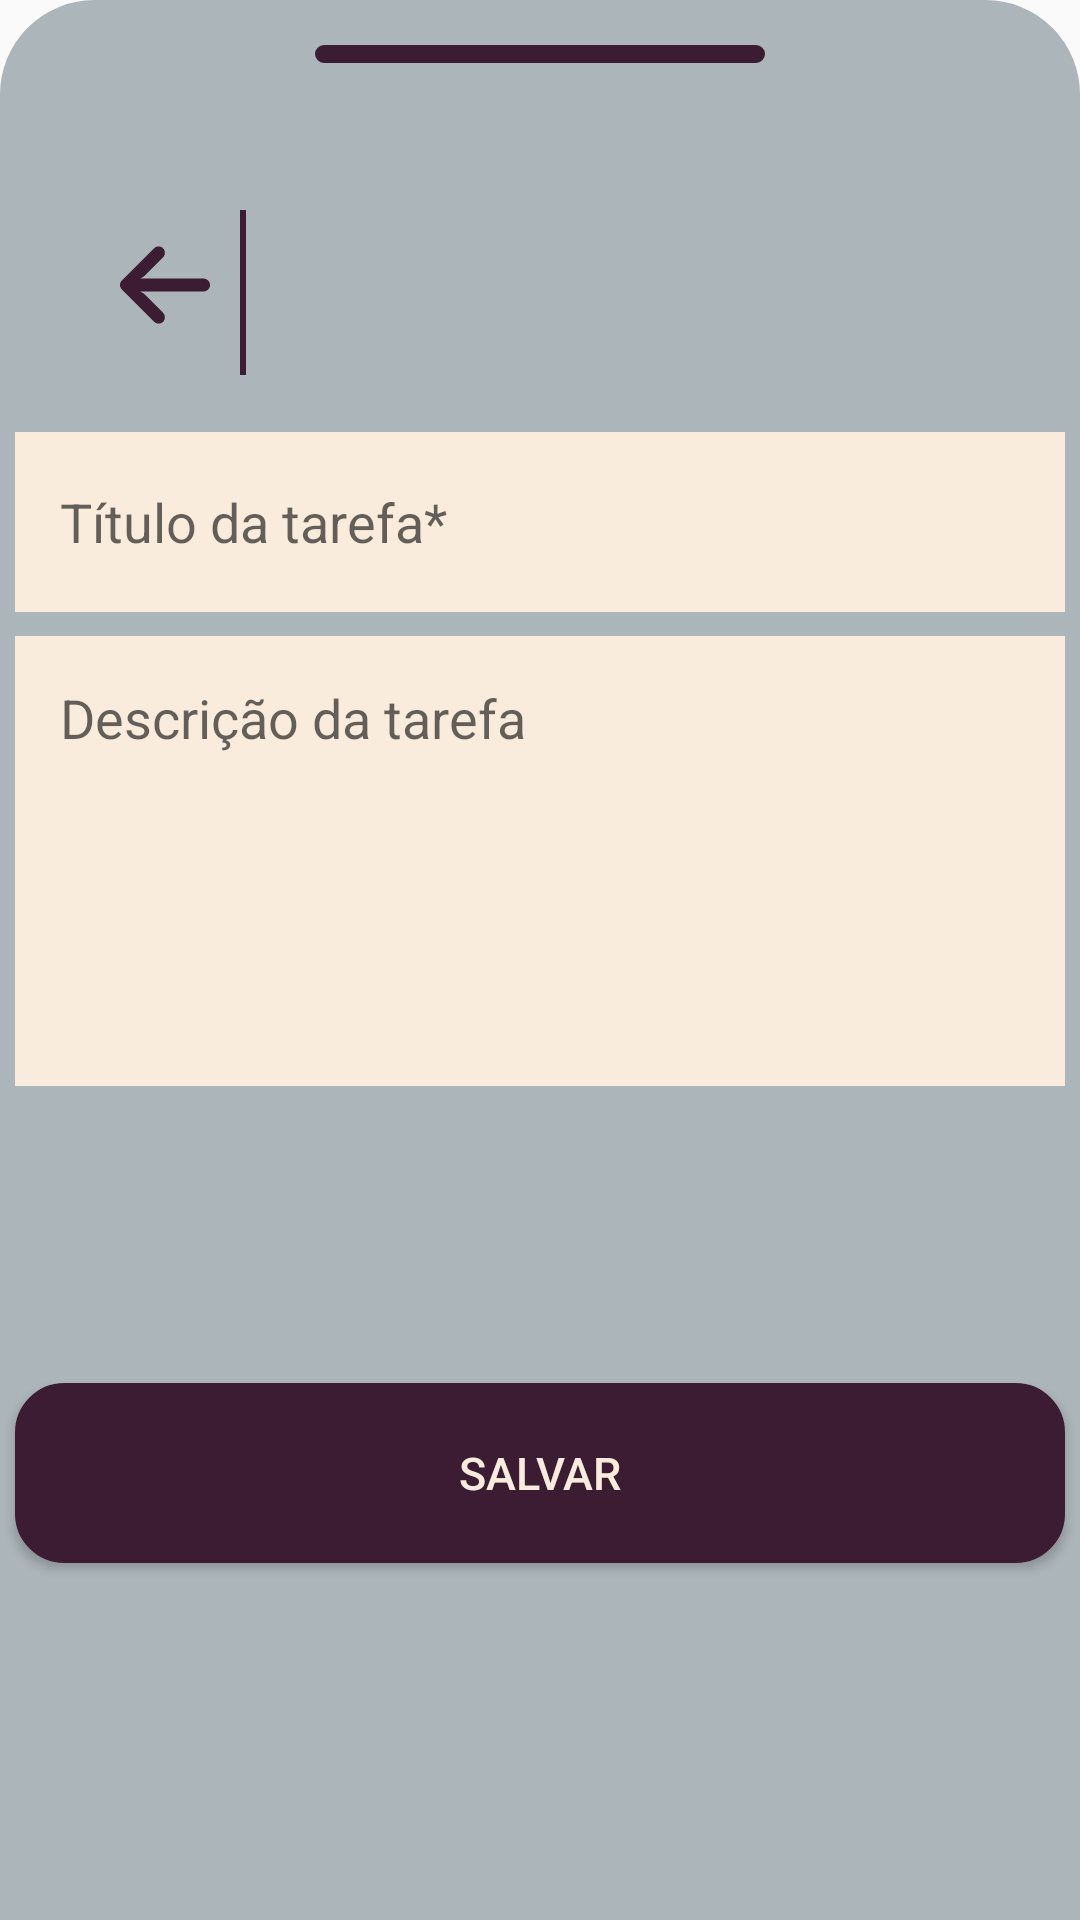

The Android layout XML behind this screen, and the referenced resources:
<!-- AndroidManifest.xml: application theme AppTheme -->
<!-- res/layout/edit_task_bsheet_fragment.xml -->
<?xml version="1.0" encoding="utf-8"?>
<layout xmlns:android="http://schemas.android.com/apk/res/android"
    xmlns:app="http://schemas.android.com/apk/res-auto"
    xmlns:tools="http://schemas.android.com/tools">

    <androidx.constraintlayout.widget.ConstraintLayout
        android:layout_width="match_parent"
        android:layout_height="wrap_content"
        android:background="@drawable/layout_bg_top"
        android:backgroundTint="@color/colorAccent"
        tools:context=".ui.EditTaskBSheetFragment">

        <TextView
            android:id="@+id/txtTaskTitle"
            android:layout_width="wrap_content"
            android:layout_height="wrap_content"
            android:layout_marginStart="100dp"
            android:layout_marginTop="70dp"
            android:textColor="@color/black"
            android:textSize="25sp"
            android:textStyle="bold"
            app:layout_constraintStart_toStartOf="parent"
            app:layout_constraintTop_toTopOf="parent"
            tools:text="Estudar tudo!" />

        <ImageView
            android:id="@+id/imgLineHorizontal"
            android:layout_width="150dp"
            android:layout_height="6dp"
            android:layout_marginTop="15dp"
            android:background="@drawable/layout_bg_small"
            android:backgroundTint="@color/colorPrimaryDark"
            app:layout_constraintEnd_toEndOf="parent"
            app:layout_constraintStart_toStartOf="parent"
            app:layout_constraintTop_toTopOf="parent" />

        <ImageView
            android:id="@+id/imgLine"
            android:layout_width="2dp"
            android:layout_height="55dp"
            android:layout_marginStart="80dp"
            android:layout_marginTop="70dp"
            android:background="@color/colorPrimaryDark"
            app:layout_constraintStart_toStartOf="parent"
            app:layout_constraintTop_toTopOf="parent" />

        <ImageButton
            android:id="@+id/btnReturn"
            android:layout_width="50dp"
            android:layout_height="50dp"
            android:layout_marginTop="70dp"
            android:backgroundTint="@color/colorAccent"
            android:src="@drawable/ic_arrow"
            app:layout_constraintEnd_toStartOf="@+id/imgLine"
            app:layout_constraintTop_toTopOf="parent" />

        <TextView
            android:id="@+id/txtTaskStatus"
            android:layout_width="wrap_content"
            android:layout_height="wrap_content"
            android:layout_marginStart="100dp"
            android:textColor="@color/black"
            android:textSize="15sp"
            app:layout_constraintStart_toStartOf="parent"
            app:layout_constraintTop_toBottomOf="@id/txtTaskTitle"
            tools:text="Doing" />

        <EditText
            android:id="@+id/edtTaskTitle"
            android:layout_width="350dp"
            android:layout_height="60dp"
            android:layout_marginTop="20dp"
            android:background="@color/colorLight"
            android:hint="@string/edtTaskTitle"
            android:paddingStart="15dp"
            app:layout_constraintEnd_toEndOf="parent"
            app:layout_constraintHorizontal_bias="0.491"
            app:layout_constraintStart_toStartOf="parent"
            app:layout_constraintTop_toBottomOf="@+id/txtTaskStatus"
            tools:ignore="RtlSymmetry" />

        <EditText
            android:id="@+id/edtTaskDesc"
            android:layout_width="350dp"
            android:layout_height="150dp"
            android:layout_marginTop="8dp"
            android:background="@color/colorLight"
            android:gravity="start"
            android:hint="@string/edtTaskDesc"
            android:paddingStart="15dp"
            android:paddingTop="15dp"
            app:layout_constraintEnd_toEndOf="parent"
            app:layout_constraintHorizontal_bias="0.508"
            app:layout_constraintStart_toStartOf="parent"
            app:layout_constraintTop_toBottomOf="@+id/edtTaskTitle"
            tools:ignore="RtlSymmetry" />

        <Button
            android:id="@+id/btnFinalizeTask"
            android:layout_width="350dp"
            android:layout_height="60dp"
            android:layout_marginTop="40dp"
            android:layout_marginBottom="60dp"
            android:background="@drawable/layout_bg_small"
            android:backgroundTint="@color/colorPrimaryDark"
            android:text="@string/btnSave"
            android:textColor="@color/colorLight"
            android:textSize="15sp"
            app:layout_constraintBottom_toBottomOf="parent"
            app:layout_constraintEnd_toEndOf="parent"
            app:layout_constraintStart_toStartOf="parent"
            app:layout_constraintTop_toBottomOf="@id/edtTaskDesc" />


    </androidx.constraintlayout.widget.ConstraintLayout>
</layout>
<!-- resources referenced by this layout -->
<resources>
  <color name="black">#000000</color>
  <color name="colorAccent">#ACB5BA</color>
  <color name="colorLight">#FAECDD</color>
  <color name="colorPrimaryDark">#3B1C32</color>
  <!-- drawable ic_arrow (drawable) -->
  <vector xmlns:android="http://schemas.android.com/apk/res/android"
      android:width="30dp"
      android:height="30dp"
      android:viewportWidth="447.243"
      android:viewportHeight="447.243">
    <path
        android:fillColor="@color/colorPrimaryDark"
        android:pathData="M420.361,192.229c-1.83,-0.297 -3.682,-0.434 -5.535,-0.41H99.305l6.88,-3.2c6.725,-3.183 12.843,-7.515 18.08,-12.8l88.48,-88.48c11.653,-11.124 13.611,-29.019 4.64,-42.4c-10.441,-14.259 -30.464,-17.355 -44.724,-6.914c-1.152,0.844 -2.247,1.764 -3.276,2.754l-160,160C-3.119,213.269 -3.13,233.53 9.36,246.034c0.008,0.008 0.017,0.017 0.025,0.025l160,160c12.514,12.479 32.775,12.451 45.255,-0.063c0.982,-0.985 1.899,-2.033 2.745,-3.137c8.971,-13.381 7.013,-31.276 -4.64,-42.4l-88.32,-88.64c-4.695,-4.7 -10.093,-8.641 -16,-11.68l-9.6,-4.32h314.24c16.347,0.607 30.689,-10.812 33.76,-26.88C449.654,211.494 437.806,195.059 420.361,192.229z"/>
  </vector>
  <!-- drawable layout_bg_small (drawable) -->
  <?xml version="1.0" encoding="UTF-8"?>
  <shape xmlns:android="http://schemas.android.com/apk/res/android">
      <solid android:color="#FFFFFF"/>
      <stroke android:width="3dp"
              android:color="#B1BCBE" />
      <corners android:radius="15dp"/>
      <padding android:left="0dp"
               android:top="0dp"
               android:right="0dp"
               android:bottom="0dp" />
  </shape>
  <!-- drawable layout_bg_top (drawable) -->
  <?xml version="1.0" encoding="UTF-8"?>
  <shape xmlns:android="http://schemas.android.com/apk/res/android">
      <solid android:color="#FFFFFF"/>
      <stroke android:width="3dp"
              android:color="#B1BCBE" />
  
      <corners android:bottomRightRadius="0dp"
               android:bottomLeftRadius="0dp"
               android:topLeftRadius="30dp"
               android:topRightRadius="30dp"/>
  
      <padding android:left="0dp"
               android:top="0dp"
               android:right="0dp"
               android:bottom="0dp" />
  </shape>
  <string name="btnSave">Salvar</string>
  <string name="edtTaskDesc">Descrição da tarefa</string>
  <string name="edtTaskTitle">Título da tarefa*</string>
  <style name="AppTheme" parent="Theme.AppCompat.Light.DarkActionBar">
          
          <item name="colorPrimary">@color/colorPrimaryDark</item>
          <item name="colorPrimaryDark">@color/colorPrimaryDark</item>
          <item name="colorAccent">@color/colorAccent</item>
      </style>
</resources>
